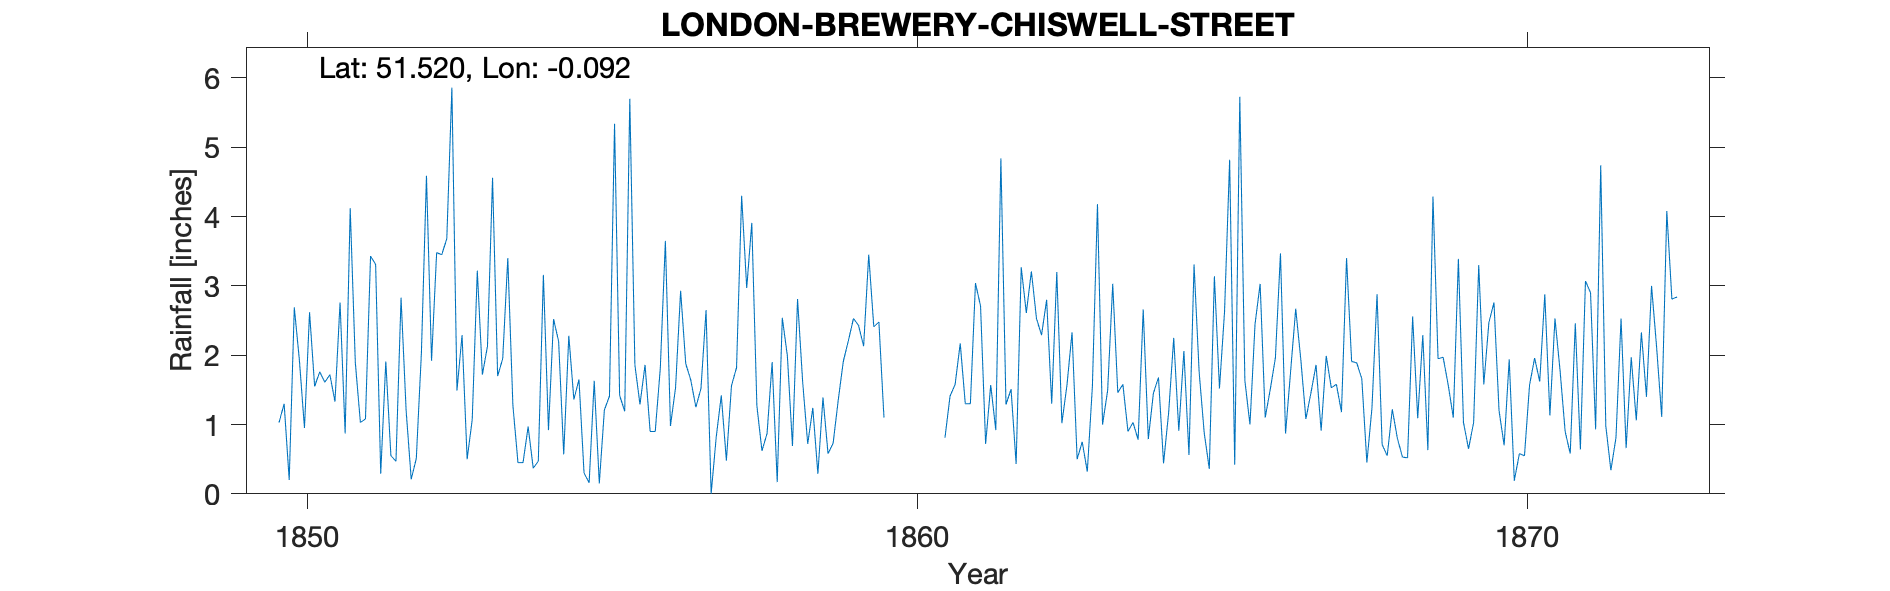

The table this chart was drawn from, first rows:
LONDON-BREWERY-CHISWELL-STREET, , , , , , , , , , , , , , , , , , , , , , , 
Grid ref, TQ325819, Long, -0.09164, Lat, 51.52, Elevation, 50, ft., , , , , , , , , , , , , , , 
Station no, RR2452, , , , , , , , , , , , , , , , , , , , , , 
, 1850, 1851, 1852, 1853, 1854, 1855, 1856, 1857, 1858, 1859, 1860, 1861, 1862, 1863, 1864, 1865, 1866, 1867, 1868, 1869, 1870, 1871, 1872
January, 1.03, 2.76, 2.83, 2.29, 0.45, 0.3, 1.86, 2.65, 0.87, 0.58, , 1.41, 1.51, 2.33, 1.03, 3.31, 2.45, 1.86, 2.88, 1.95, 1.2, 1.78, 2.53
February, 1.3, 0.87, 1.2, 0.5, 0.97, 0.16, 0.9, 0, 1.9, 0.73, , 1.58, 0.43, 0.5, 0.78, 1.76, 3.03, 0.91, 0.71, 1.97, 0.7, 0.9, 0.66
March, 0.2, 4.12, 0.21, 1.07, 0.37, 1.63, 0.9, 0.82, 0.17, 1.35, , 2.17, 3.27, 0.75, 2.66, 0.88, 1.1, 1.99, 0.55, 1.57, 1.94, 0.58, 1.97
April, 2.69, 1.9, 0.51, 3.22, 0.47, 0.15, 1.81, 1.42, 2.54, 1.91, , 1.3, 2.61, 0.32, 0.79, 0.36, 1.51, 1.53, 1.22, 1.1, 0.19, 2.46, 1.06
May, 1.93, 1.03, 2.03, 1.72, 3.16, 1.21, 3.65, 0.48, 1.99, 2.21, , 1.3, 3.21, 1.55, 1.45, 3.14, 1.96, 1.58, 0.8, 3.39, 0.58, 0.64, 2.33
June, 0.95, 1.08, 4.59, 2.13, 0.92, 1.41, 0.98, 1.56, 0.69, 2.53, , 3.04, 2.53, 4.18, 1.68, 1.52, 3.47, 1.18, 0.53, 1.03, 0.55, 3.07, 1.4
July, 2.62, 3.43, 1.92, 4.56, 2.52, 5.34, 1.53, 1.82, 2.81, 2.43, , 2.71, 2.29, 1, 0.44, 2.63, 0.87, 3.4, 0.52, 0.65, 1.57, 2.9, 3
August, 1.55, 3.31, 3.48, 1.7, 2.2, 1.42, 2.93, 4.3, 1.62, 2.13, , 0.72, 2.8, 1.49, 1.17, 4.82, 1.77, 1.91, 2.56, 1.03, 1.96, 0.93, 2.11
September, 1.76, 0.29, 3.45, 1.95, 0.57, 1.19, 1.88, 2.97, 0.72, 3.45, , 1.57, 1.3, 3.03, 2.25, 0.42, 2.67, 1.89, 1.09, 3.3, 1.62, 4.74, 1.11
October, 1.61, 1.91, 3.68, 3.4, 2.28, 5.7, 1.64, 3.91, 1.24, 2.41, , 0.92, 3.2, 1.46, 0.91, 5.73, 1.94, 1.66, 2.29, 1.58, 2.88, 0.98, 4.08
November, 1.72, 0.55, 5.86, 1.28, 1.36, 1.86, 1.25, 1.27, 0.29, 2.48, , 4.84, 1.02, 1.58, 2.06, 1.63, 1.08, 0.45, 0.63, 2.47, 1.13, 0.34, 2.81
December, 1.33, 0.47, 1.49, 0.45, 1.65, 1.29, 1.52, 0.62, 1.39, 1.1, 0.81, 1.29, 1.57, 0.9, 0.56, 1, 1.46, 1.24, 4.29, 2.76, 2.53, 0.81, 2.84
Total, 18.69, 21.72, 31.25, 24.27, 16.92, 21.66, 20.85, 21.82, 16.23, 23.31, , 22.85, 25.74, 19.09, 15.78, 27.2, 23.31, 19.6, 18.07, 22.8, 16.85, 20.13, 25.9
NOTES, , , , , , , , , , , , , , , , , , , , , , , 
NGR is the brewery on Chiswell Street. A…, , , , , , , , , , , , , , , , , , , , , , , 
